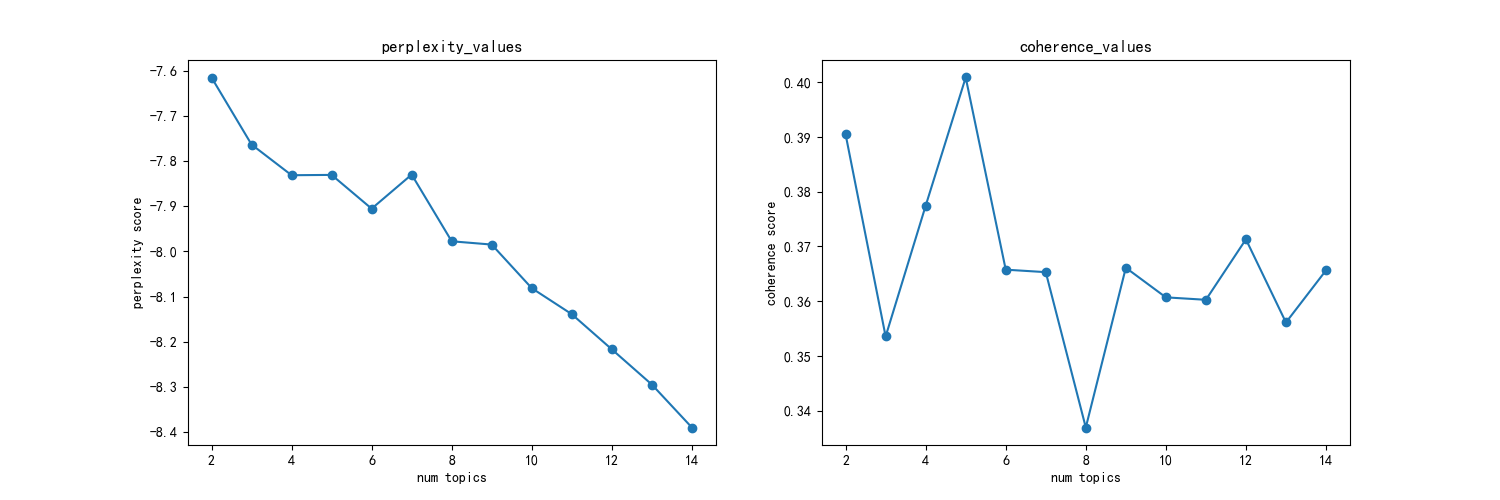

Values plotted in this chart, from the file beside it:
主题数, 困惑度, 一致性
2, -7.615, 0.3905
3, -7.763, 0.3536
4, -7.831, 0.3774
5, -7.831, 0.4009
6, -7.905, 0.3658
7, -7.83, 0.3653
8, -7.978, 0.3369
9, -7.985, 0.3661
10, -8.081, 0.3607
11, -8.139, 0.3603
12, -8.217, 0.3713
13, -8.295, 0.3561
14, -8.39, 0.3656
